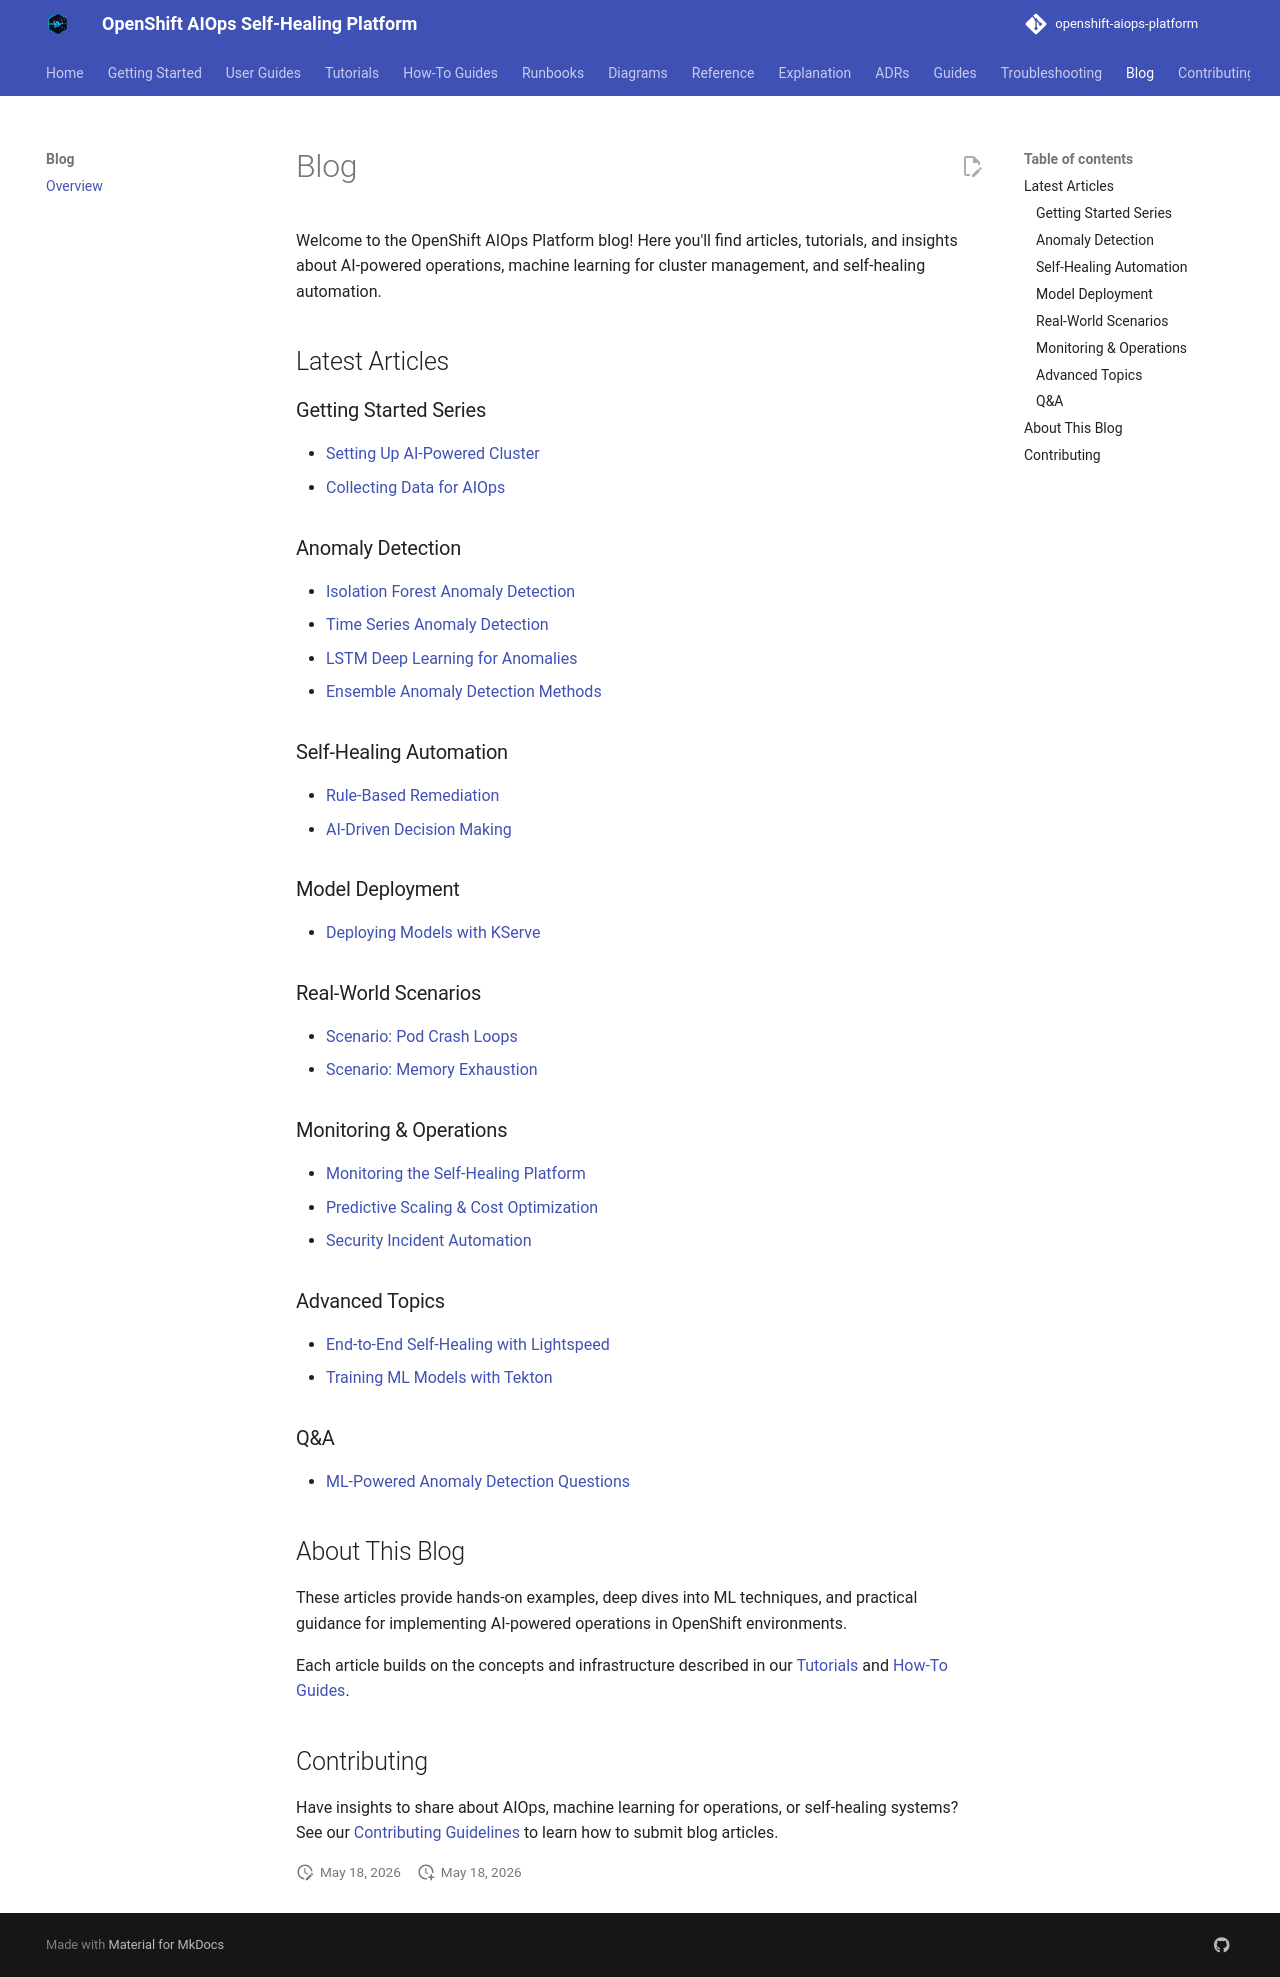

repository: KubeHeal/openshift-aiops-platform · page: blog/index.html · generator: mkdocs

# Blog

Welcome to the OpenShift AIOps Platform blog! Here you'll find articles, tutorials, and insights about AI-powered operations, machine learning for cluster management, and self-healing automation.

## Latest Articles

### Getting Started Series

- [Setting Up AI-Powered Cluster](01-setting-up-ai-powered-cluster.md)
- [Collecting Data for AIOps](02-collecting-data-for-aiops.md)

### Anomaly Detection

- [Isolation Forest Anomaly Detection](03-isolation-forest-anomaly-detection.md)
- [Time Series Anomaly Detection](04-time-series-anomaly-detection.md)
- [LSTM Deep Learning for Anomalies](05-lstm-deep-learning-anomalies.md)
- [Ensemble Anomaly Detection Methods](06-ensemble-anomaly-methods.md)

### Self-Healing Automation

- [Rule-Based Remediation](07-rule-based-remediation.md)
- [AI-Driven Decision Making](08-ai-driven-decision-making.md)

### Model Deployment

- [Deploying Models with KServe](09-deploying-models-kserve.md)

### Real-World Scenarios

- [Scenario: Pod Crash Loops](10-scenario-pod-crash-loops.md)
- [Scenario: Memory Exhaustion](11-scenario-memory-exhaustion.md)

### Monitoring & Operations

- [Monitoring the Self-Healing Platform](13-monitoring-self-healing-platform.md)
- [Predictive Scaling & Cost Optimization](14-predictive-scaling-cost-optimization.md)
- [Security Incident Automation](15-security-incident-automation.md)

### Advanced Topics

- [End-to-End Self-Healing with Lightspeed](16-end-to-end-self-healing-with-lightspeed.md)
- [Training ML Models with Tekton](17-training-ml-models-with-tekton.md)

### Q&A

- [ML-Powered Anomaly Detection Questions](ml-powered-anomaly-detection-questions.md)

## About This Blog

These articles provide hands-on examples, deep dives into ML techniques, and practical guidance for implementing AI-powered operations in OpenShift environments.

Each article builds on the concepts and infrastructure described in our [Tutorials](../tutorials/index.md) and [How-To Guides](../how-to/index.md).

## Contributing

Have insights to share about AIOps, machine learning for operations, or self-healing systems? See our [Contributing Guidelines](../CONTRIBUTING.md) to learn how to submit blog articles.
